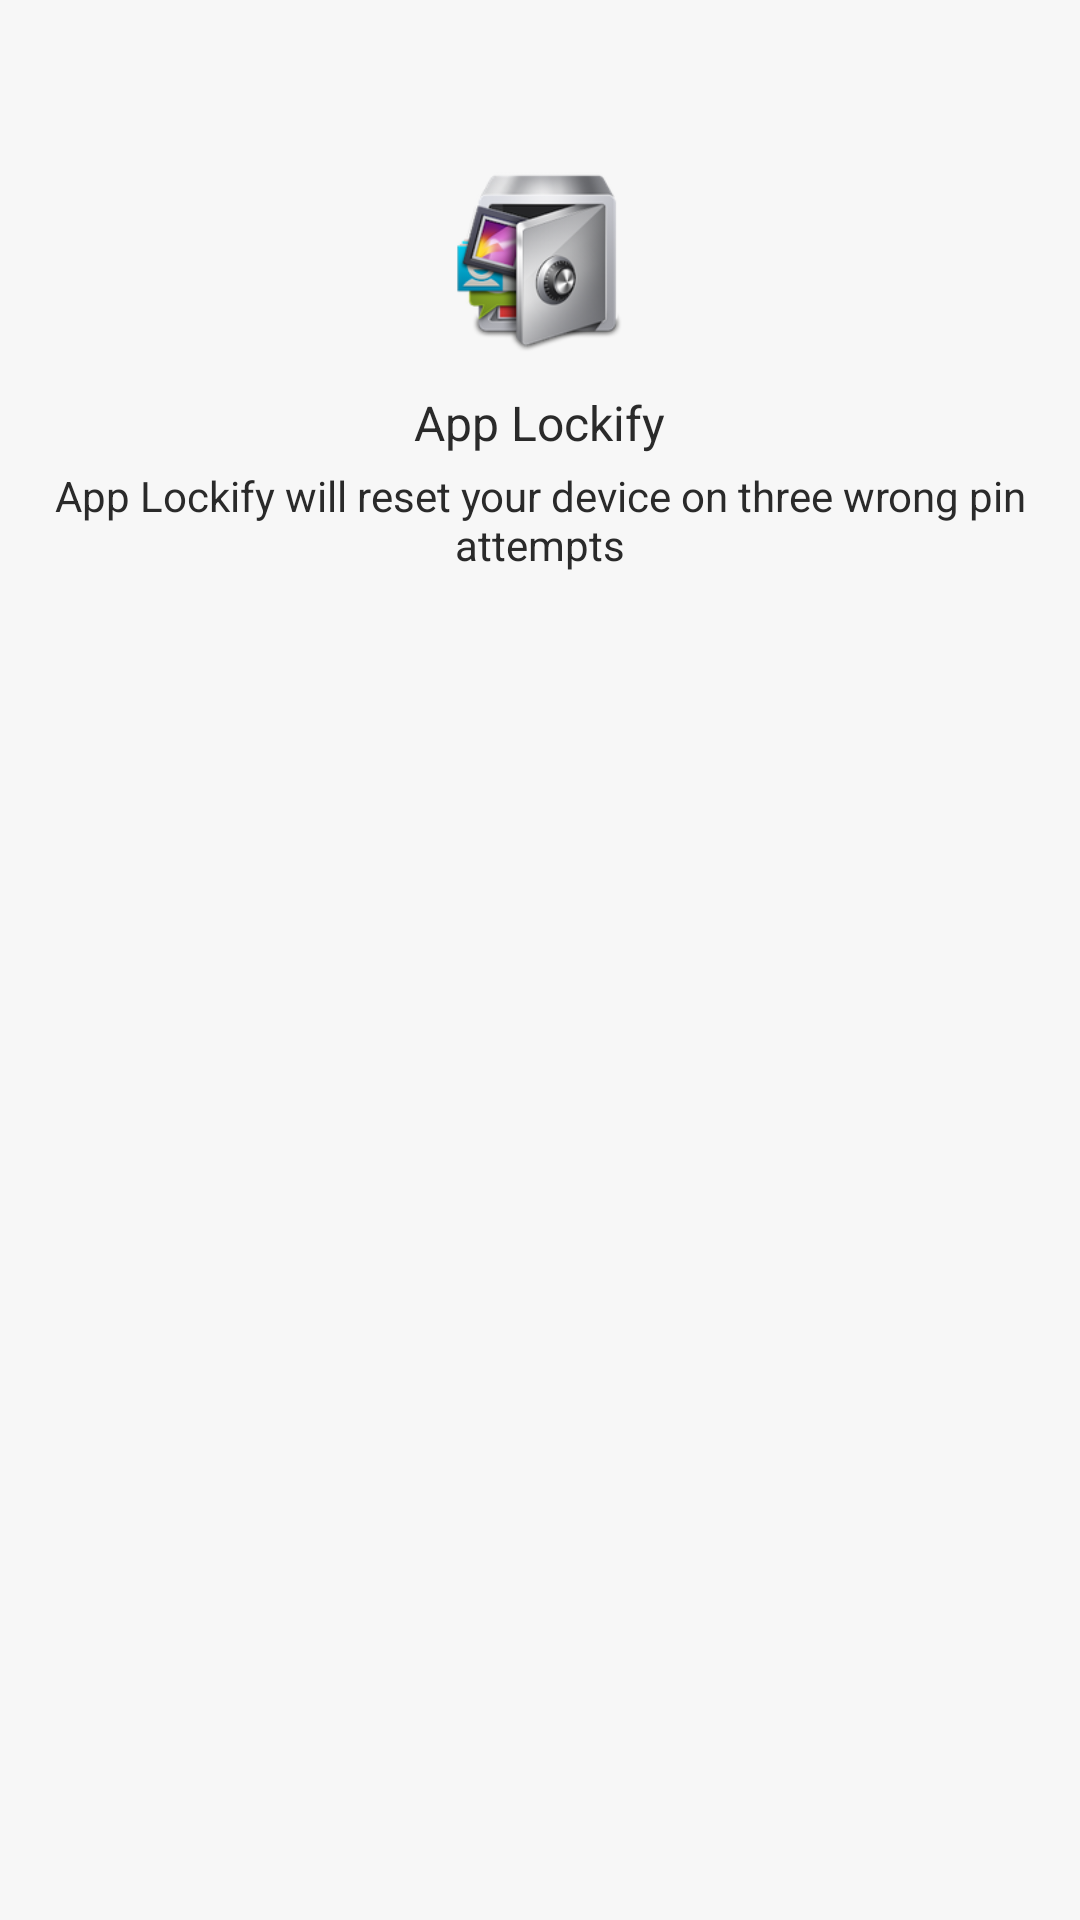

Write the Android layout XML for this screen, with the resource values it uses.
<!-- AndroidManifest.xml: application theme AppTheme -->
<!-- res/layout/drawer_header.xml -->
<?xml version="1.0" encoding="utf-8"?>
<LinearLayout xmlns:android="http://schemas.android.com/apk/res/android"
    android:layout_width="match_parent"
    android:layout_height="200dp"
    android:background="@drawable/bg_design"
    android:orientation="vertical"
    android:gravity="center_horizontal"
    android:padding="16dp">

    <ImageView
        android:id="@+id/iv_profile_pic"
        android:layout_width="64dp"
        android:layout_height="64dp"
        android:layout_marginTop="40dp"
        android:scaleType="fitCenter"
        android:src="@mipmap/ic_launcher" />

    <TextView
        android:id="@+id/tv_name"
        style="@style/TextStyle.Title"
        android:layout_width="wrap_content"
        android:layout_height="wrap_content"
        android:layout_marginTop="10dp"
        android:text="@string/app_name" />

    <TextView
        android:id="@+id/tv_email"
        style="@style/TextStyle.Title.Sub"
        android:layout_width="wrap_content"
        android:layout_height="wrap_content"
        android:gravity="center"
        android:text="App Lockify will reset your device on three wrong pin attempts" />

</LinearLayout>
<!-- resources referenced by this layout -->
<resources>
  <!-- mipmap ic_launcher: png bitmap (mipmap-hdpi, 8350 bytes) -->
  <string name="app_name">App Lockify</string>
  <style name="TextStyle.Title" parent="TextStyle">
          <item name="android:textAppearance">@style/TextAppearance.Text.Regular</item>
      </style>
  <style name="TextStyle.Title.Sub" parent="TextStyle.Title">
          <item name="android:textAppearance">@style/TextAppearance.Text.Light</item>
          <item name="android:textSize">14sp</item>
      </style>
  <style name="AppTheme" parent="Theme.AppCompat.Light.NoActionBar">
          <item name="android:windowContentOverlay">@null</item>
          <item name="colorPrimary">@color/colorPrimary</item>
          <item name="colorPrimaryDark">@color/colorPrimaryDark</item>
          <item name="colorAccent">@color/colorAccent</item>
          <item name="android:textColorPrimary">@color/black_effective</item>
          <item name="android:textColor">@color/black_effective</item>
          <item name="android:windowBackground">@color/bg_color</item>
          <item name="android:textAllCaps">false</item>
          <item name="android:textSize">16sp</item>
          <item name="android:typeface">sans</item>
          <item name="drawerArrowStyle">@style/MaterialDrawer.DrawerArrowStyle</item>
          <item name="android:textAppearance">@style/TextAppearance.Text.Regular</item>
          <item name="android:homeAsUpIndicator">@drawable/ic_arrow_back_white_24px</item>
      </style>
  <style name="TextStyle">
          <item name="android:layout_marginTop">2dp</item>
          <item name="android:layout_marginBottom">2dp</item>
          <item name="android:layout_marginLeft">2dp</item>
          <item name="android:layout_marginRight">2dp</item>
          <item name="android:textColor">@color/black_effective</item>
      </style>
  <style name="TextAppearance.Text.Regular" parent="android:TextAppearance">
          <item name="fontPath">fonts/source-sans-pro/SourceSansPro-Regular.ttf</item>
      </style>
  <style name="TextAppearance.Text.Light" parent="android:TextAppearance">
          <item name="fontPath">fonts/source-sans-pro/SourceSansPro-Light.ttf</item>
      </style>
  <color name="colorPrimary">@color/blue_black_light</color>
  <color name="colorPrimaryDark">@color/black</color>
  <color name="colorAccent">#FF4081</color>
  <color name="black_effective">#2a2a2a</color>
  <color name="bg_color">#f7f7f7</color>
  <style name="MaterialDrawer.DrawerArrowStyle" parent="Widget.AppCompat.DrawerArrowToggle">
          <item name="spinBars">false</item>
          <item name="color">@color/white</item>
      </style>
  <color name="blue_black_light">#516179</color>
  <color name="black">#000000</color>
  <color name="white">#ffffff</color>
</resources>
